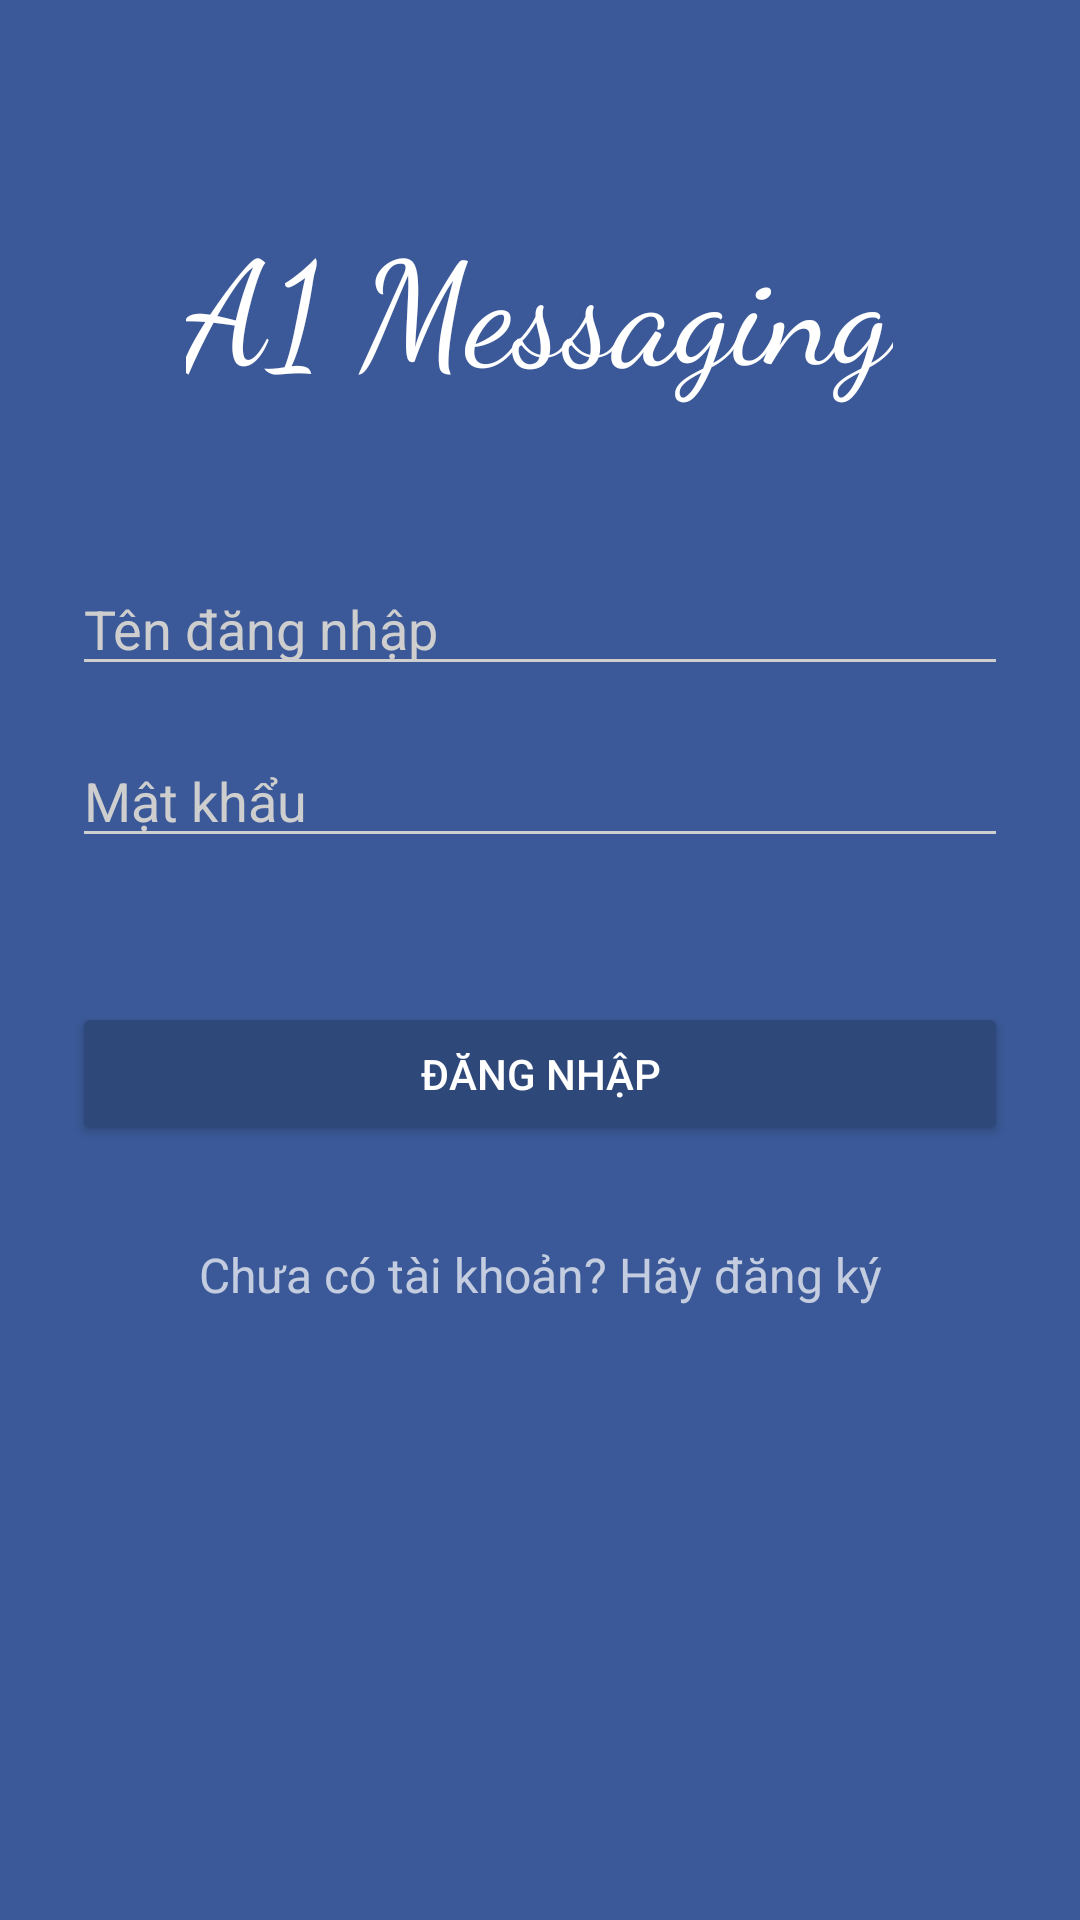

Produce the Android XML layout that renders to this screen, including the resource entries it uses.
<!-- AndroidManifest.xml: activity theme AppTheme.Dark -->
<!-- res/layout/activity_login.xml -->
<?xml version="1.0" encoding="utf-8"?>
<ScrollView xmlns:android="http://schemas.android.com/apk/res/android"
    android:layout_width="fill_parent"
    android:layout_height="fill_parent"
    android:background="#3B5998"
    android:fitsSystemWindows="true">

    <LinearLayout
        android:layout_width="match_parent"
        android:layout_height="wrap_content"
        android:orientation="vertical"
        android:paddingLeft="24dp"
        android:paddingRight="24dp"
        android:paddingTop="56dp">

        <TextView
            android:id="@+id/a1_messaging"
            android:layout_width="wrap_content"
            android:layout_height="wrap_content"
            android:layout_gravity="center"
            android:layout_marginBottom="45dp"
            android:fontFamily="cursive"
            android:paddingTop="12dp"
            android:text="A1 Messaging"
            android:textColor="@color/white"
            android:textSize="48sp" />

        
        <RelativeLayout
            android:layout_width="match_parent"
            android:layout_height="wrap_content"
            android:layout_marginBottom="8dp"
            android:layout_marginTop="8dp"
            android:descendantFocusability="beforeDescendants"
            android:focusableInTouchMode="true">

            <EditText
                android:id="@+id/input_username"
                android:layout_width="match_parent"
                android:layout_height="wrap_content"
                android:fontFamily="sans-serif"
                android:hint="Tên đăng nhập"
                android:inputType="textCapWords" />
        </RelativeLayout>

        
        <RelativeLayout
            android:layout_width="match_parent"
            android:layout_height="wrap_content"
            android:layout_marginBottom="24dp"
            android:layout_marginTop="8dp"
            android:descendantFocusability="beforeDescendants"
            android:focusableInTouchMode="true">

            <EditText
                android:id="@+id/input_password"
                android:layout_width="match_parent"
                android:layout_height="wrap_content"
                android:fontFamily="sans-serif"
                android:hint="Mật khẩu"
                android:inputType="textPassword" />
        </RelativeLayout>

        <android.support.v7.widget.AppCompatButton
            android:id="@+id/btn_login"
            android:layout_width="fill_parent"
            android:layout_height="wrap_content"
            android:layout_marginBottom="32dp"
            android:layout_marginTop="24dp"
            android:padding="12dp"
            android:text="Đăng nhập"
            android:theme="@style/MyButtonSignin" />

        <TextView
            android:id="@+id/link_signup"
            android:layout_width="fill_parent"
            android:layout_height="wrap_content"
            android:layout_marginBottom="24dp"
            android:gravity="center"
            android:text="Chưa có tài khoản? Hãy đăng ký"
            android:textSize="16sp" />

    </LinearLayout>
</ScrollView>
<!-- resources referenced by this layout -->
<resources>
  <color name="white">#FFFFFF</color>
  <style name="MyButtonSignin" parent="ThemeOverlay.AppCompat.Dark">
          <item name="colorButtonNormal">#2F487A</item>
      </style>
  <style name="AppTheme.Dark" parent="Theme.AppCompat.NoActionBar">
          <item name="colorControlNormal">@color/iron</item>
          <item name="colorControlActivated">@color/white</item>
          <item name="colorControlHighlight">@color/white</item>
          <item name="android:textColorHint">@color/iron</item>
      </style>
  <color name="iron">#CECECE</color>
</resources>
